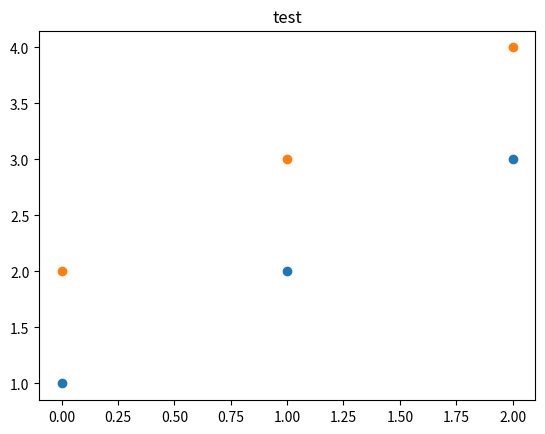

The script that saved this image:
import matplotlib.pyplot as plt
import numpy as np


def draw(y, y1, title):
    plt.title(title)
    # x = np.array([1, x])
    # y = np.array([0,1])
    x = np.arange(len(y1))

    plt.scatter(x,y)
    plt.scatter(x,y1)

    plt.show()
    plt.savefig('res.png', dpi=300)


if __name__ == '__main__':
    draw([1,2,3],[2,3,4],'test')
